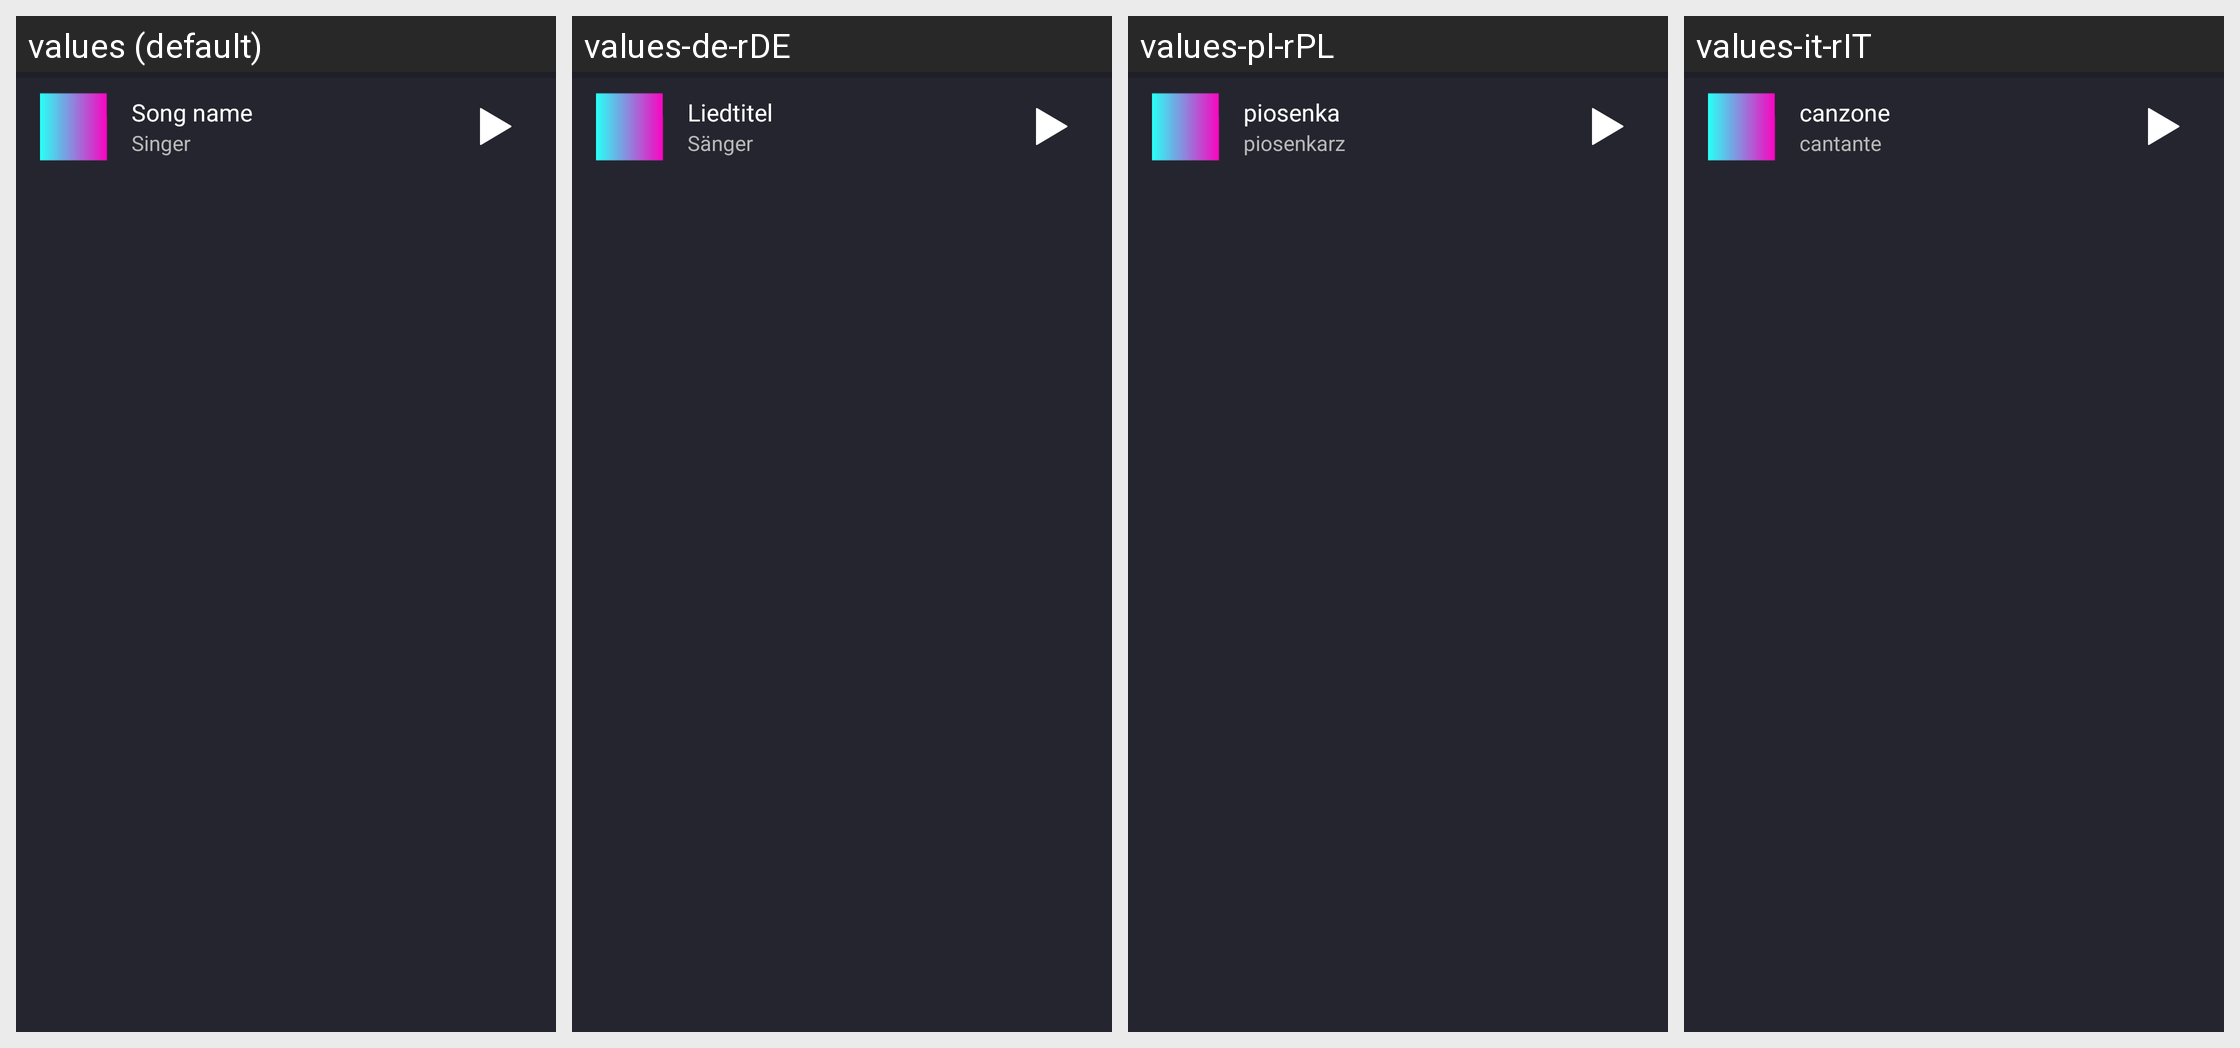

Here is an Android app screen in its default locale and in the app's own translations. Write out the translated-string differences for the strings that appear on this screen.
Android screen res/layout/music_bottom_control.xml rendered under 4 locales, left to right: values (default), values-de-rDE, values-pl-rPL, values-it-rIT. Device: Nexus 5 (rendered at 1080×1920; each locale shown at half size, 540×960, under a caption strip naming it); theme AppTheme.
Other locales in the repository, not shown: values-es-rES, values-fr-rFR, values-ja-rJP, values-ko-rKR, values-nl-rNL, values-pt-rBR, values-ru-rRU, values-zh-rCN.
Strings drawn on this screen, with the default value and each locale's value (text and hints the layout hard-codes, and strings that could not be matched under every locale, appear in the picture but are not listed):

song_name
  values: Song name
  values-de-rDE: Liedtitel
  values-pl-rPL: piosenka
  values-it-rIT: canzone

singer
  values: Singer
  values-de-rDE: Sänger
  values-pl-rPL: piosenkarz
  values-it-rIT: cantante
